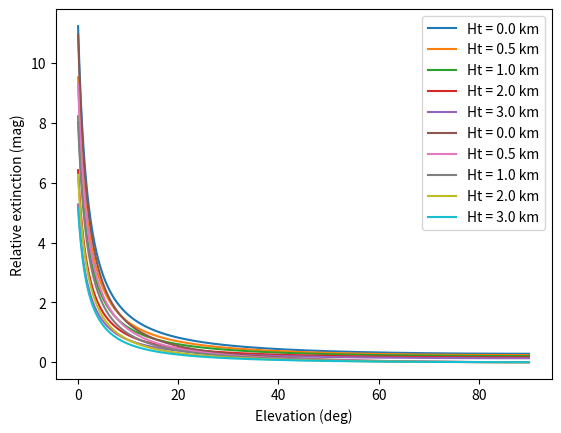

Python code for this plot:
""" Function for computing atmospheric extinction. """

import numpy as np

def atmosphericExtinctionCorrection(elev, ht):
	""" Compute the magnitude loss due to atmospheric extinction. Extinction was assumed for the human eye,
		as described in Green (1992).

	Argument:
		elev: [float] Elevation of the object above horizon (deg).
		ht: [float] Height above sea level (m).

	Return:
		[float] Corrected magnitude.

	"""

	# Compute the zenith angle
	z = np.radians(90.0 - elev)


	# Convert height to km
	h = ht/1000

	# Compute the air mass
	x = (np.cos(z) + 0.025*np.exp(-11*np.cos(z)))**-1

	# Rayleigh scattering magnitude loss
	a_ray = 0.1451*np.exp(-h/7.996)

	# Aerosol scattering
	a_aer = 0.120*np.exp(-h/1.5)

	# Ozone scattering
	a_oz = 0.016


	# Compute total magnitude loss
	a_tot = a_ray + a_aer + a_oz

	# Return the total magnitude loss
	return a_tot*x



if __name__ == "__main__":

	import matplotlib.pyplot as plt

	# Plot absolute extinctions for difference elevations and heights above sea level
	ht_list = [0, 0.5, 1, 2, 3]

	for ht in ht_list:

		elev_list = np.linspace(0, 90, 1000)

		plt.plot(elev_list, atmosphericExtinctionCorrection(elev_list, 1000*ht), label='Ht = {:.1f} km'.format(ht))


	plt.legend()

	plt.xlabel('Elevation (deg)')
	plt.ylabel('Absolute extinction (mag)')

	plt.show()



	# Plot relative extinctions for difference elevations and heights above sea level
	ht_list = [0, 0.5, 1, 2, 3]

	for ht in ht_list:

		elev_list = np.linspace(0, 90, 1000)

		# Compute relative extinction
		rel_exticntion = atmosphericExtinctionCorrection(elev_list, 1000*ht) - atmosphericExtinctionCorrection(90, 1000*ht)

		plt.plot(elev_list, rel_exticntion, label='Ht = {:.1f} km'.format(ht))


	plt.legend()

	plt.xlabel('Elevation (deg)')
	plt.ylabel('Relative extinction (mag)')

	plt.show()

